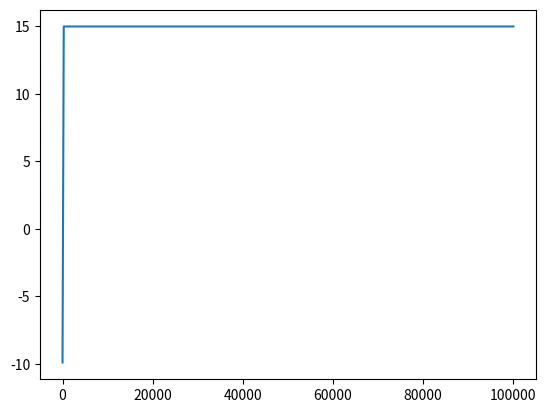

Write Python code to recreate this figure.
# This program demonstrates the development of signals
# in an op-amp with negative feedback using feedback theory
# as explained in Sedra Smith Chapter 7
# You will see in this example, the output automatically
# stabilizes to the expected value from feeback theory

# One important thing to remember in this simulation is that
# you are simulating a dynamical system and therefore, you cannot
# put in values as you get from your formulas. All systems take time
# to respond - which essentially means that an op-amp cannot swing its voltage from 0 to
# 1000 V in one instant -it takes some time to do that and it does so only in
# steps of small voltages and in during those steps, things evolve differently

# In the following problem from SS Pg 764 Problem 7.1, A is taken to be 10^4
# beta is 0.1 making the closed loop gain to be 10 (assuming A*beta large, which it is, in this case)
# So we expect, the output voltage to be equal to 10 * Vs. We have take Vs to be 5 V and therefore
# we must see a output voltage close to 50 V.
# Next, we must also see that the voltage difference must be close to zero.

# For all of these to work, we must take care of large voltage swings and remember to 
# make such swings happen in steps. Here we have put the steps to be 0.1 
# So voltage increments or decrements will take place in steps of 0.1 V
# If the step is very large, you will see that the resolution will be very poor.

#%%
import numpy as np
import matplotlib.pyplot as plt



A = 10000 # open loop gain
B = 0.1
Vs = 5.0 # volts
Vo = -10 # initial value of output
out = []
t = []
diff =[]
step = 0.1
for i in range(1,100000):
    #print(i)
    if i == 0:
        diff2 = 0
    else:
        diff2 = Vs + B*Vo # for positive feedback the sign should be made positive
    #print(Vo,diff2)
    if A*diff2 > Vo:
        Vo = Vo + step 
    else:
        Vo = Vo - step
    # saturation:
    if Vo > 15:
        Vo =15
    if Vo < -15:
        Vo = -15
    t.append(i)
    out.append(Vo)
    diff.append(diff2)
    #print(Vs, Vo, B*Vo )

plt.plot(t,out)
plt.show()
print(np.mean(out))


# %%
